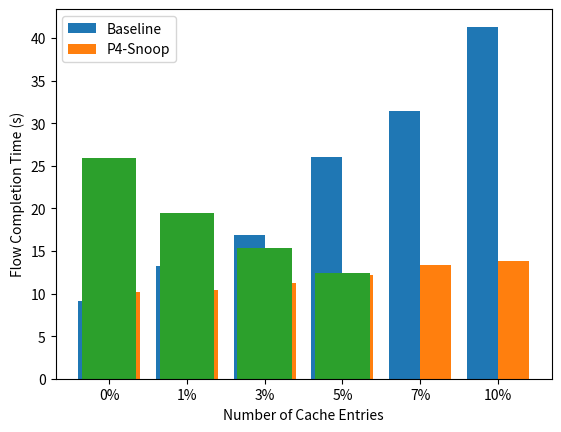

Here is the Python script that generated this plot:
import matplotlib.pyplot as plt

loss_rates = ['0%', '1%', '3%', '5%', '7%', '10%']
completion_time_baseline = [9.09, 13.19, 16.92, 26.02, 31.43, 41.32]
completion_time_snoop = [10.13, 10.46, 11.20, 12.14, 13.34, 13.85]

bar1 = [i - 0.2 for i in range(len(loss_rates))]
bar2 = [i + 0.2 for i in range(len(loss_rates))]
plt.bar(bar1, completion_time_baseline, label='Baseline', width = 0.4)
plt.bar(bar2, completion_time_snoop, label='P4-Snoop', width = 0.4)
plt.xlabel('Loss Rate')
plt.ylabel('Flow Completion Time (s)')
plt.xticks(range(len(loss_rates)), loss_rates)
plt.legend()
plt.show()
plt.savefig('loss_rate_comparison.png')


cache_entries = ['1', '10', '50', '100']
completion_time = [25.89, 19.45, 15.35, 12.44]

plt.bar(cache_entries, completion_time, width = 0.7)
plt.xlabel('Number of Cache Entries')
plt.ylabel('Flow Completion Time (s)')
plt.show()
plt.savefig('cache_entry_comparison.png')
